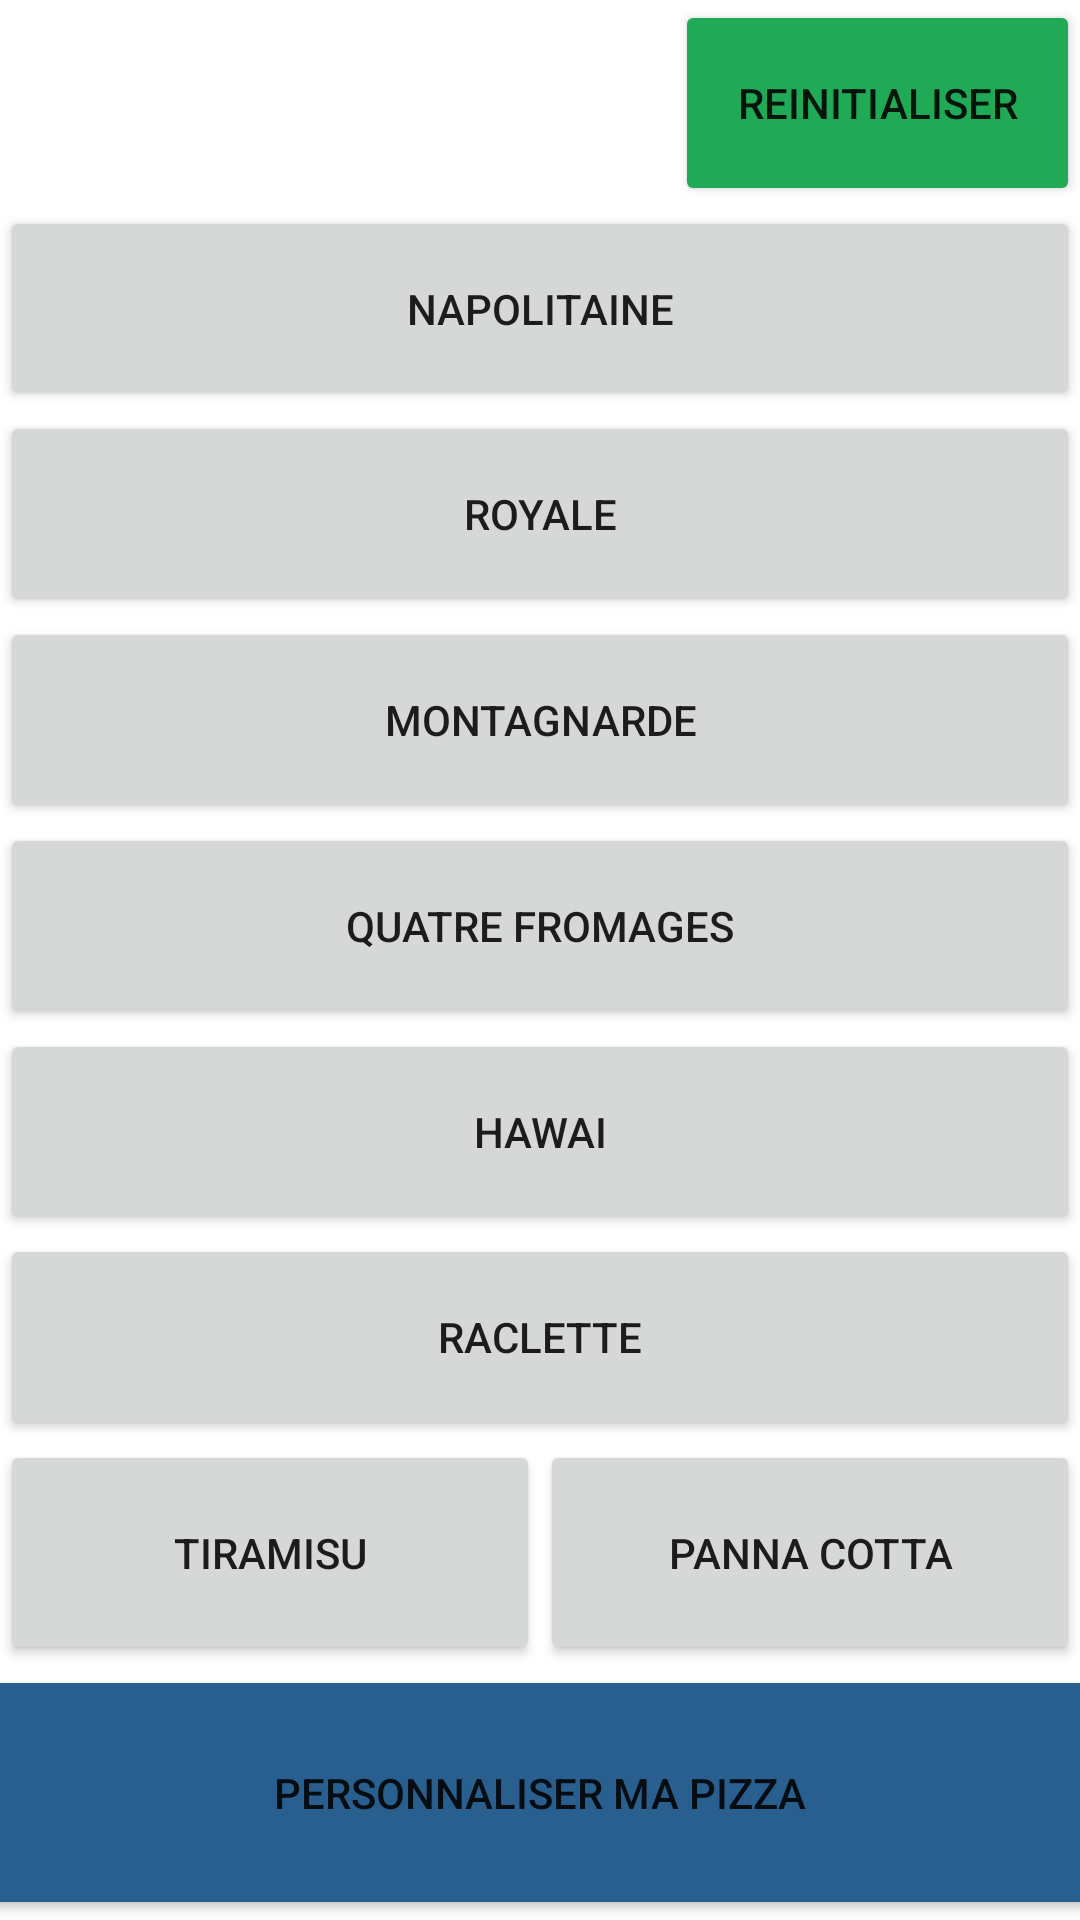

Layout XML and referenced resources for this Android screen:
<!-- AndroidManifest.xml: application theme Theme.ProjetPizzeria -->
<!-- res/layout/fragment_menu.xml -->
<?xml version="1.0" encoding="utf-8"?>
<FrameLayout xmlns:android="http://schemas.android.com/apk/res/android"
    xmlns:app="http://schemas.android.com/apk/res-auto"
    xmlns:tools="http://schemas.android.com/tools"
    android:layout_width="match_parent"
    android:layout_height="match_parent"
    tools:context=".FragmentMenu">


    <androidx.constraintlayout.widget.ConstraintLayout
        android:id="@+id/constraintLayout"
        android:layout_width="match_parent"
        android:layout_height="match_parent"
        app:layout_constraintEnd_toStartOf="@+id/button_Nap"
        app:layout_constraintHorizontal_bias="0.5"
        tools:context=".FragmentMenu">

        <Button
            android:id="@+id/button_Nap"
            style="@style/Widget.AppCompat.Button"
            android:layout_width="0dp"
            android:layout_height="0dp"
            android:text="Napolitaine"
            app:layout_constraintBottom_toTopOf="@+id/button_Roy"
            app:layout_constraintEnd_toEndOf="parent"
            app:layout_constraintHorizontal_bias="0.57"
            app:layout_constraintStart_toStartOf="parent"
            app:layout_constraintTop_toBottomOf="@+id/button_reset" />

        <Button
            android:id="@+id/button_Roy"
            style="@style/Widget.AppCompat.Button"
            android:layout_width="0dp"
            android:layout_height="0dp"
            android:text="Royale"
            app:layout_constraintBottom_toTopOf="@+id/button_Mont"
            app:layout_constraintEnd_toEndOf="parent"
            app:layout_constraintHorizontal_bias="0.5"
            app:layout_constraintStart_toStartOf="parent"
            app:layout_constraintTop_toBottomOf="@+id/button_Nap" />

        <Button
            android:id="@+id/button_4Fro"
            style="@style/Widget.AppCompat.Button"
            android:layout_width="0dp"
            android:layout_height="0dp"
            android:text="Quatre Fromages"
            app:layout_constraintBottom_toTopOf="@+id/button_Hawa"
            app:layout_constraintEnd_toEndOf="parent"
            app:layout_constraintHorizontal_bias="0.5"
            app:layout_constraintStart_toStartOf="parent"
            app:layout_constraintTop_toBottomOf="@+id/button_Mont" />

        <Button
            android:id="@+id/button_Mont"
            style="@style/Widget.AppCompat.Button"
            android:layout_width="0dp"
            android:layout_height="0dp"
            android:text="Montagnarde"
            app:layout_constraintBottom_toTopOf="@+id/button_4Fro"
            app:layout_constraintEnd_toEndOf="parent"
            app:layout_constraintHorizontal_bias="1.0"
            app:layout_constraintStart_toStartOf="parent"
            app:layout_constraintTop_toBottomOf="@+id/button_Roy" />

        <Button
            android:id="@+id/button_Hawa"
            style="@style/Widget.AppCompat.Button"
            android:layout_width="0dp"
            android:layout_height="0dp"
            android:text="Hawai"
            app:layout_constraintBottom_toTopOf="@+id/button_Racl"
            app:layout_constraintEnd_toEndOf="parent"
            app:layout_constraintHorizontal_bias="0.5"
            app:layout_constraintStart_toStartOf="parent"
            app:layout_constraintTop_toBottomOf="@+id/button_4Fro" />

        <Button
            android:id="@+id/button_Racl"
            style="@style/Widget.AppCompat.Button"
            android:layout_width="0dp"
            android:layout_height="0dp"
            android:layout_marginBottom="160dp"
            android:text="Raclette"
            app:layout_constraintBottom_toBottomOf="parent"
            app:layout_constraintEnd_toEndOf="parent"
            app:layout_constraintHorizontal_bias="0.5"
            app:layout_constraintStart_toStartOf="parent"
            app:layout_constraintTop_toBottomOf="@+id/button_Hawa" />

        <Button
            android:id="@+id/button_Tira"
            style="@style/Widget.AppCompat.Button"
            android:layout_width="0dp"
            android:layout_height="0dp"
            android:text="Tiramisu"
            app:layout_constraintBottom_toTopOf="@+id/button_Perso"
            app:layout_constraintEnd_toStartOf="@+id/button_Pann"
            app:layout_constraintHorizontal_bias="0.5"
            app:layout_constraintStart_toStartOf="parent"
            app:layout_constraintTop_toTopOf="@+id/button_Pann" />

        <Button
            android:id="@+id/button_Pann"
            style="@style/Widget.AppCompat.Button"
            android:layout_width="0dp"
            android:layout_height="0dp"
            android:text="Panna Cotta"
            app:layout_constraintBottom_toTopOf="@+id/button_Perso"
            app:layout_constraintEnd_toEndOf="parent"
            app:layout_constraintHorizontal_bias="0.5"
            app:layout_constraintStart_toEndOf="@+id/button_Tira"
            app:layout_constraintTop_toBottomOf="@+id/button_Racl" />

        <Button
            android:id="@+id/button_reset"
            android:layout_width="0dp"
            android:layout_height="0dp"
            android:layout_marginStart="225dp"
            android:backgroundTint="#20AA57"
            android:text="Reinitialiser"
            app:layout_constraintBottom_toTopOf="@+id/button_Nap"
            app:layout_constraintEnd_toEndOf="parent"
            app:layout_constraintStart_toStartOf="parent"
            app:layout_constraintTop_toTopOf="parent"
            app:layout_constraintVertical_chainStyle="packed" />

        <Button
            android:id="@+id/button_Perso"
            android:layout_width="399dp"
            android:layout_height="85dp"
            android:backgroundTint="#295F8F"
            android:text="Personnaliser Ma pizza"
            app:layout_constraintBottom_toBottomOf="parent"
            app:layout_constraintEnd_toEndOf="parent"
            app:layout_constraintHorizontal_bias="0.5"
            app:layout_constraintStart_toStartOf="parent"
            app:layout_constraintTop_toBottomOf="@+id/button_Pann"
            app:layout_constraintVertical_chainStyle="packed" />

    </androidx.constraintlayout.widget.ConstraintLayout>
</FrameLayout>
<!-- resources referenced by this layout -->
<resources>
  <style name="Theme.ProjetPizzeria" parent="Theme.MaterialComponents.DayNight.DarkActionBar">
          
          <item name="colorPrimary">@color/purple_500</item>
          <item name="colorPrimaryVariant">@color/purple_700</item>
          <item name="colorOnPrimary">@color/white</item>
          
          <item name="colorSecondary">@color/teal_200</item>
          <item name="colorSecondaryVariant">@color/teal_700</item>
          <item name="colorOnSecondary">@color/black</item>
          
          <item name="android:statusBarColor" tools:targetApi="l">?attr/colorPrimaryVariant</item>
          
      </style>
  <!-- not gathered from this repository: default colours our renderer supplied (Android Studio template values) -->
  <color name="purple_500">#FF6200EE</color>
  <color name="purple_700">#FF3700B3</color>
  <color name="teal_200">#FF03DAC5</color>
  <color name="teal_700">#FF018786</color>
  <color name="black">#FF000000</color>
  <color name="white">#FFFFFFFF</color>
</resources>
